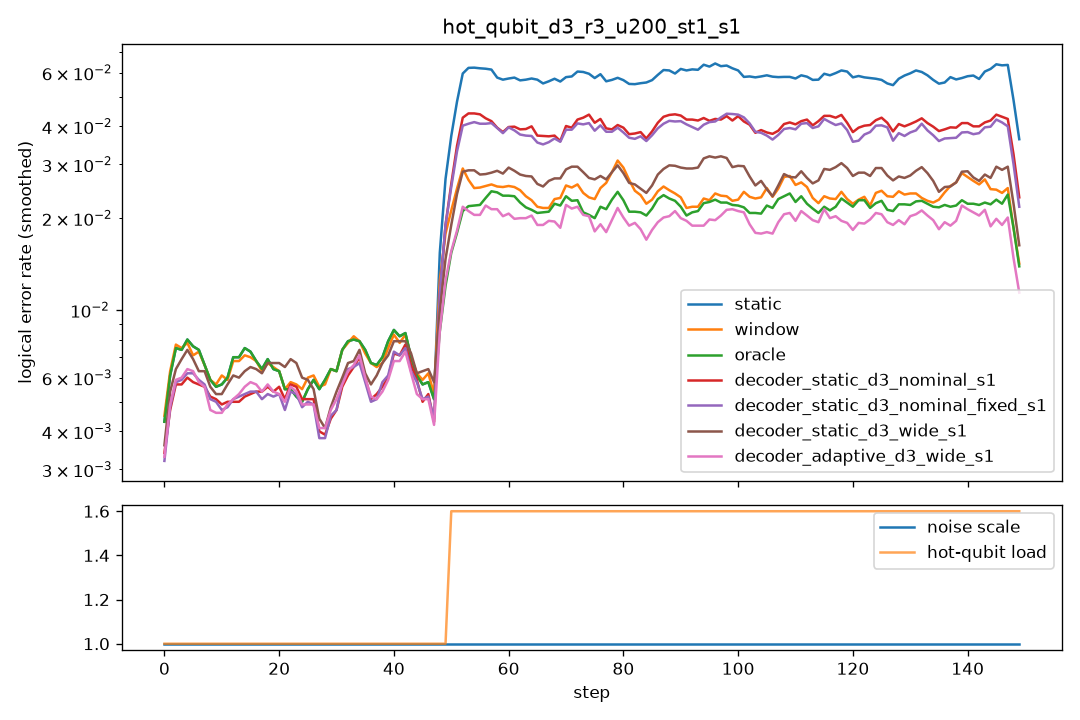

The table this chart was drawn from, first rows:
step, scale, n_hot, hot_p, static, window, oracle, decoder_static_d3_nominal_s1, decoder_static_d3_nominal_fixed_s1, decoder_static_d3_wide_s1, decoder_adaptive_d3_wide_s1
0, 1.0, 0, 0.0, 0.009, 0.0095, 0.009, 0.0065, 0.0065, 0.006, 0.0075
1, 1.0, 0, 0.0, 0.005, 0.0055, 0.005, 0.0045, 0.0045, 0.0045, 0.004
2, 1.0, 0, 0.0, 0.0075, 0.0075, 0.0075, 0.006, 0.005, 0.0075, 0.005
3, 1.0, 0, 0.0, 0.009, 0.009, 0.009, 0.0065, 0.008, 0.009, 0.008
4, 1.0, 0, 0.0, 0.007, 0.007, 0.007, 0.005, 0.005, 0.005, 0.005
5, 1.0, 0, 0.0, 0.0085, 0.0085, 0.0085, 0.0065, 0.007, 0.0085, 0.008
6, 1.0, 0, 0.0, 0.008, 0.007, 0.008, 0.006, 0.006, 0.007, 0.006
7, 1.0, 0, 0.0, 0.0055, 0.004, 0.0055, 0.005, 0.005, 0.005, 0.0045
8, 1.0, 0, 0.0, 0.008, 0.01, 0.008, 0.006, 0.0065, 0.006, 0.0055
9, 1.0, 0, 0.0, 0.003, 0.0035, 0.003, 0.0045, 0.004, 0.005, 0.004
10, 1.0, 0, 0.0, 0.005, 0.005, 0.005, 0.0045, 0.004, 0.005, 0.0035
11, 1.0, 0, 0.0, 0.0065, 0.006, 0.0065, 0.0055, 0.0055, 0.0055, 0.0055
12, 1.0, 0, 0.0, 0.006, 0.006, 0.006, 0.004, 0.0035, 0.005, 0.0045
13, 1.0, 0, 0.0, 0.0095, 0.009, 0.0095, 0.0065, 0.007, 0.008, 0.007
14, 1.0, 0, 0.0, 0.008, 0.008, 0.008, 0.0045, 0.0055, 0.007, 0.005
15, 1.0, 0, 0.0, 0.005, 0.005, 0.005, 0.0045, 0.0045, 0.0045, 0.0045
16, 1.0, 0, 0.0, 0.009, 0.0075, 0.009, 0.0065, 0.006, 0.007, 0.007
17, 1.0, 0, 0.0, 0.005, 0.0055, 0.005, 0.0045, 0.004, 0.006, 0.0055
18, 1.0, 0, 0.0, 0.007, 0.008, 0.007, 0.007, 0.007, 0.0075, 0.0065
19, 1.0, 0, 0.0, 0.006, 0.0055, 0.006, 0.0045, 0.004, 0.006, 0.0035
20, 1.0, 0, 0.0, 0.0075, 0.007, 0.0075, 0.0055, 0.0055, 0.007, 0.006
21, 1.0, 0, 0.0, 0.0065, 0.0065, 0.0065, 0.0055, 0.0055, 0.007, 0.0055
22, 1.0, 0, 0.0, 0.0045, 0.0045, 0.0045, 0.0055, 0.0045, 0.006, 0.005
23, 1.0, 0, 0.0, 0.003, 0.004, 0.003, 0.0045, 0.004, 0.0065, 0.005
24, 1.0, 0, 0.0, 0.006, 0.007, 0.006, 0.0075, 0.0075, 0.008, 0.0065
25, 1.0, 0, 0.0, 0.006, 0.0065, 0.006, 0.005, 0.005, 0.006, 0.005
26, 1.0, 0, 0.0, 0.0055, 0.0055, 0.0055, 0.003, 0.003, 0.0035, 0.003
27, 1.0, 0, 0.0, 0.007, 0.007, 0.007, 0.0055, 0.0055, 0.0055, 0.005
28, 1.0, 0, 0.0, 0.005, 0.0045, 0.005, 0.0045, 0.0035, 0.0045, 0.005
29, 1.0, 0, 0.0, 0.004, 0.0045, 0.004, 0.002, 0.002, 0.0025, 0.0025
30, 1.0, 0, 0.0, 0.008, 0.007, 0.008, 0.0045, 0.005, 0.0045, 0.005
31, 1.0, 0, 0.0, 0.008, 0.009, 0.008, 0.0055, 0.0065, 0.007, 0.006
32, 1.0, 0, 0.0, 0.0065, 0.0065, 0.0065, 0.007, 0.0065, 0.0085, 0.007
33, 1.0, 0, 0.0, 0.0105, 0.01, 0.0105, 0.009, 0.009, 0.0075, 0.008
34, 1.0, 0, 0.0, 0.0065, 0.0065, 0.0065, 0.0045, 0.005, 0.006, 0.0055
35, 1.0, 0, 0.0, 0.0085, 0.009, 0.0085, 0.0065, 0.0055, 0.005, 0.0065
36, 1.0, 0, 0.0, 0.0075, 0.0075, 0.0075, 0.008, 0.0075, 0.01, 0.0085
37, 1.0, 0, 0.0, 0.004, 0.003, 0.004, 0.002, 0.002, 0.0025, 0.0015
38, 1.0, 0, 0.0, 0.007, 0.0075, 0.007, 0.0045, 0.005, 0.005, 0.004
39, 1.0, 0, 0.0, 0.006, 0.0055, 0.006, 0.0055, 0.0055, 0.008, 0.005
40, 1.0, 0, 0.0, 0.0105, 0.01, 0.0105, 0.008, 0.009, 0.008, 0.008
41, 1.0, 0, 0.0, 0.012, 0.0115, 0.012, 0.01, 0.009, 0.012, 0.011
42, 1.0, 0, 0.0, 0.0075, 0.007, 0.0075, 0.008, 0.008, 0.0065, 0.006
43, 1.0, 0, 0.0, 0.005, 0.005, 0.005, 0.004, 0.004, 0.005, 0.004
44, 1.0, 0, 0.0, 0.007, 0.008, 0.007, 0.0085, 0.0075, 0.008, 0.0075
45, 1.0, 0, 0.0, 0.0035, 0.0035, 0.0035, 0.0025, 0.003, 0.0045, 0.0025
46, 1.0, 0, 0.0, 0.0075, 0.0075, 0.0075, 0.0065, 0.0065, 0.007, 0.0065
47, 1.0, 0, 0.0, 0.0055, 0.0055, 0.0055, 0.0035, 0.0045, 0.007, 0.005
48, 1.0, 0, 0.0, 0.0055, 0.0065, 0.0055, 0.0055, 0.0045, 0.0055, 0.004
49, 1.0, 0, 0.0, 0.0035, 0.0035, 0.0035, 0.0035, 0.0035, 0.005, 0.003
50, 1.0, 2, 0.03, 0.055, 0.0395, 0.0205, 0.037, 0.038, 0.025, 0.024
51, 1.0, 2, 0.03, 0.065, 0.034, 0.025, 0.0455, 0.0445, 0.031, 0.0265
52, 1.0, 2, 0.03, 0.057, 0.0225, 0.0225, 0.038, 0.036, 0.0285, 0.0205
53, 1.0, 2, 0.03, 0.0605, 0.0255, 0.018, 0.0485, 0.0435, 0.0305, 0.017
54, 1.0, 2, 0.03, 0.0605, 0.024, 0.0195, 0.0445, 0.039, 0.027, 0.021
55, 1.0, 2, 0.03, 0.068, 0.0275, 0.0245, 0.044, 0.041, 0.0265, 0.0205
56, 1.0, 2, 0.03, 0.0655, 0.026, 0.0255, 0.0455, 0.047, 0.031, 0.0235
57, 1.0, 2, 0.03, 0.0555, 0.023, 0.023, 0.0365, 0.0335, 0.024, 0.0205
58, 1.0, 2, 0.03, 0.0595, 0.027, 0.024, 0.042, 0.0435, 0.031, 0.0245
59, 1.0, 2, 0.03, 0.0585, 0.0255, 0.0255, 0.04, 0.04, 0.0285, 0.018
... 90 more rows
